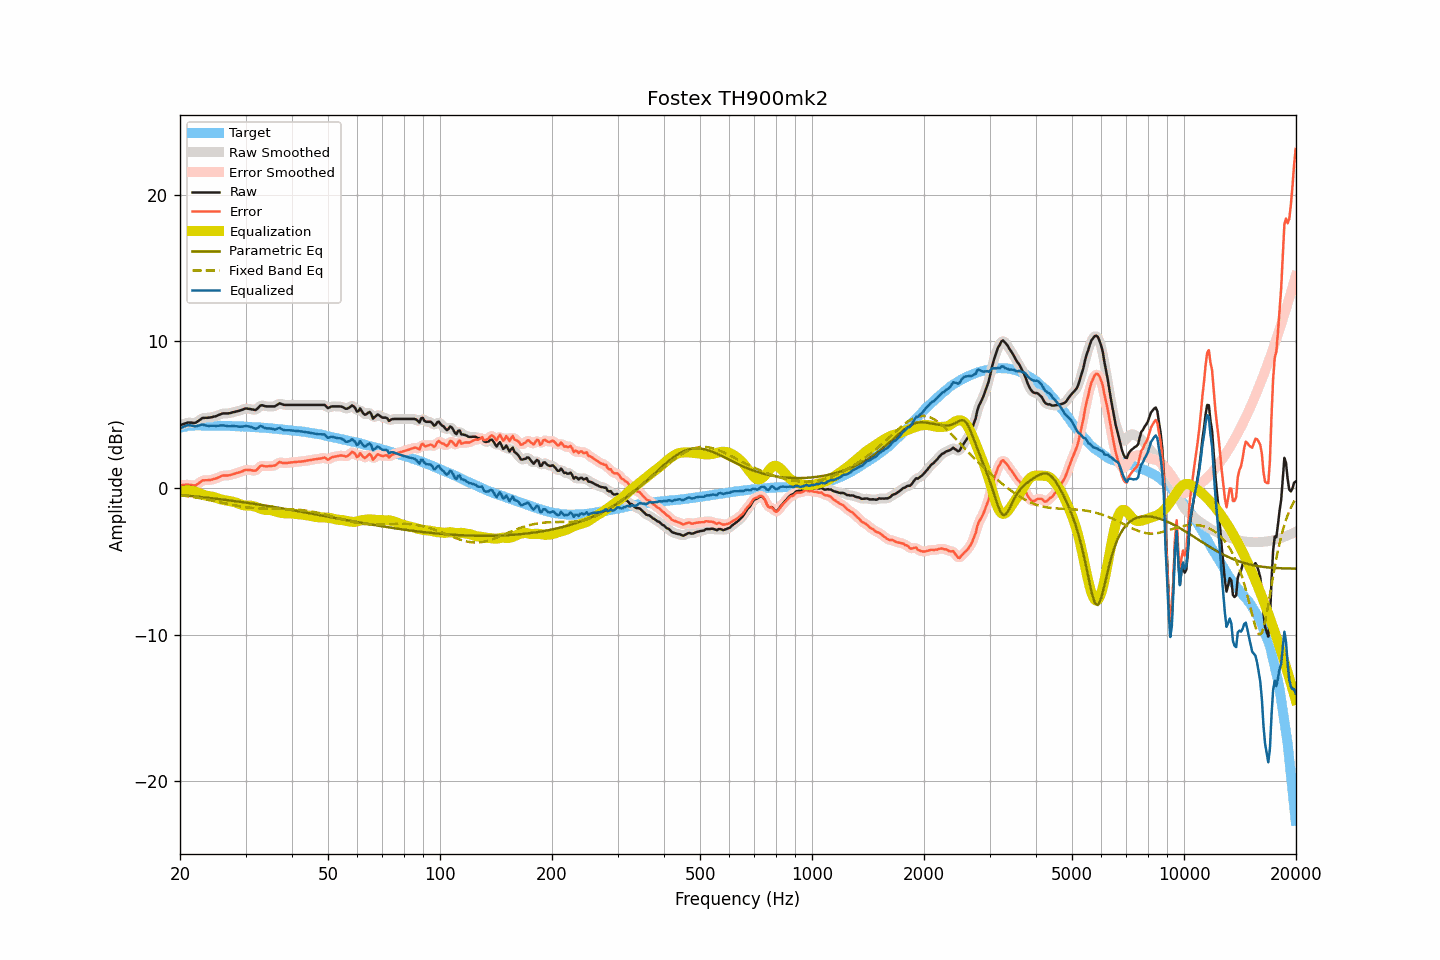

The data file committed next to this chart (first rows):
frequency, raw, smoothed, error, error_smoothed, equalization, parametric_eq, fixed_band_eq, equalized_raw, equalized_smoothed, target
20.00, 4.27, 4.27, 0.18, 0.18, -0.23, -0.48, -0.49, 4.04, 4.04, 4.09
20.20, 4.31, 4.32, 0.19, 0.19, -0.21, -0.49, -0.51, 4.10, 4.11, 4.12
20.40, 4.36, 4.36, 0.20, 0.21, -0.19, -0.50, -0.52, 4.16, 4.17, 4.15
20.61, 4.39, 4.40, 0.22, 0.22, -0.18, -0.51, -0.54, 4.21, 4.21, 4.17
20.81, 4.43, 4.43, 0.22, 0.23, -0.18, -0.52, -0.55, 4.25, 4.25, 4.20
21.02, 4.46, 4.45, 0.23, 0.23, -0.18, -0.53, -0.57, 4.29, 4.27, 4.23
21.23, 4.45, 4.46, 0.21, 0.22, -0.18, -0.54, -0.58, 4.27, 4.28, 4.24
21.44, 4.45, 4.45, 0.20, 0.20, -0.20, -0.55, -0.60, 4.26, 4.26, 4.25
21.66, 4.44, 4.44, 0.18, 0.18, -0.21, -0.56, -0.62, 4.24, 4.23, 4.26
21.87, 4.44, 4.45, 0.18, 0.18, -0.23, -0.57, -0.63, 4.21, 4.22, 4.26
22.09, 4.47, 4.48, 0.20, 0.21, -0.26, -0.58, -0.65, 4.20, 4.22, 4.27
22.31, 4.55, 4.54, 0.28, 0.27, -0.30, -0.60, -0.67, 4.24, 4.23, 4.27
22.54, 4.61, 4.62, 0.35, 0.35, -0.35, -0.61, -0.69, 4.27, 4.27, 4.27
22.76, 4.70, 4.70, 0.43, 0.43, -0.40, -0.62, -0.71, 4.30, 4.30, 4.27
22.99, 4.77, 4.75, 0.52, 0.49, -0.44, -0.63, -0.73, 4.33, 4.31, 4.26
23.22, 4.77, 4.78, 0.52, 0.52, -0.48, -0.64, -0.75, 4.29, 4.30, 4.26
23.45, 4.78, 4.79, 0.53, 0.53, -0.52, -0.65, -0.77, 4.27, 4.27, 4.25
23.69, 4.78, 4.79, 0.53, 0.53, -0.54, -0.66, -0.79, 4.24, 4.24, 4.25
23.92, 4.79, 4.80, 0.54, 0.54, -0.56, -0.68, -0.81, 4.24, 4.24, 4.25
24.16, 4.81, 4.81, 0.55, 0.56, -0.57, -0.69, -0.83, 4.24, 4.24, 4.26
24.40, 4.84, 4.84, 0.57, 0.58, -0.59, -0.70, -0.86, 4.24, 4.24, 4.26
24.65, 4.86, 4.86, 0.61, 0.60, -0.62, -0.71, -0.88, 4.25, 4.24, 4.25
24.89, 4.89, 4.89, 0.64, 0.64, -0.65, -0.73, -0.90, 4.23, 4.24, 4.25
25.14, 4.93, 4.93, 0.68, 0.68, -0.69, -0.74, -0.93, 4.24, 4.24, 4.25
25.39, 4.98, 4.97, 0.73, 0.72, -0.73, -0.75, -0.95, 4.25, 4.24, 4.25
25.65, 5.01, 5.02, 0.77, 0.78, -0.76, -0.77, -0.97, 4.25, 4.26, 4.25
25.91, 5.06, 5.06, 0.83, 0.82, -0.79, -0.78, -1.00, 4.27, 4.27, 4.24
26.16, 5.08, 5.08, 0.85, 0.84, -0.82, -0.79, -1.02, 4.27, 4.26, 4.23
26.43, 5.08, 5.09, 0.85, 0.85, -0.84, -0.81, -1.04, 4.24, 4.25, 4.23
26.69, 5.08, 5.08, 0.85, 0.85, -0.86, -0.82, -1.07, 4.22, 4.22, 4.23
26.96, 5.08, 5.09, 0.85, 0.86, -0.88, -0.84, -1.09, 4.21, 4.21, 4.23
27.23, 5.10, 5.11, 0.87, 0.88, -0.90, -0.85, -1.11, 4.21, 4.21, 4.23
27.50, 5.13, 5.13, 0.91, 0.91, -0.92, -0.86, -1.14, 4.22, 4.22, 4.23
27.77, 5.16, 5.16, 0.95, 0.94, -0.94, -0.88, -1.16, 4.23, 4.22, 4.22
28.05, 5.18, 5.19, 0.97, 0.98, -0.97, -0.89, -1.18, 4.22, 4.22, 4.22
28.33, 5.21, 5.21, 1.01, 1.01, -1.00, -0.91, -1.20, 4.21, 4.21, 4.20
28.62, 5.24, 5.24, 1.04, 1.04, -1.05, -0.92, -1.22, 4.20, 4.19, 4.20
28.90, 5.26, 5.27, 1.06, 1.07, -1.09, -0.94, -1.24, 4.18, 4.18, 4.20
29.19, 5.30, 5.31, 1.12, 1.11, -1.13, -0.95, -1.26, 4.18, 4.18, 4.19
29.48, 5.35, 5.35, 1.15, 1.16, -1.16, -0.97, -1.28, 4.19, 4.19, 4.20
29.78, 5.39, 5.39, 1.21, 1.20, -1.18, -0.98, -1.30, 4.21, 4.21, 4.19
30.08, 5.42, 5.41, 1.24, 1.23, -1.19, -1.00, -1.31, 4.23, 4.22, 4.18
30.38, 5.40, 5.41, 1.23, 1.24, -1.20, -1.02, -1.33, 4.21, 4.21, 4.17
30.68, 5.39, 5.40, 1.22, 1.23, -1.20, -1.03, -1.34, 4.19, 4.20, 4.17
30.99, 5.37, 5.37, 1.22, 1.21, -1.21, -1.05, -1.35, 4.17, 4.17, 4.16
31.30, 5.35, 5.35, 1.20, 1.19, -1.22, -1.06, -1.36, 4.13, 4.12, 4.16
31.61, 5.33, 5.33, 1.18, 1.18, -1.25, -1.08, -1.37, 4.09, 4.08, 4.15
31.93, 5.31, 5.34, 1.17, 1.20, -1.28, -1.10, -1.38, 4.03, 4.06, 4.14
32.24, 5.40, 5.41, 1.27, 1.28, -1.32, -1.11, -1.39, 4.08, 4.09, 4.13
32.57, 5.51, 5.51, 1.39, 1.39, -1.36, -1.13, -1.40, 4.15, 4.15, 4.13
32.89, 5.62, 5.60, 1.50, 1.48, -1.40, -1.15, -1.40, 4.22, 4.19, 4.12
33.22, 5.64, 5.63, 1.53, 1.52, -1.44, -1.17, -1.41, 4.20, 4.19, 4.11
33.55, 5.60, 5.62, 1.50, 1.51, -1.47, -1.18, -1.41, 4.13, 4.14, 4.11
33.89, 5.57, 5.59, 1.48, 1.49, -1.49, -1.20, -1.41, 4.08, 4.09, 4.10
34.23, 5.56, 5.57, 1.47, 1.48, -1.50, -1.22, -1.42, 4.06, 4.07, 4.09
34.57, 5.56, 5.56, 1.49, 1.48, -1.50, -1.23, -1.42, 4.06, 4.06, 4.08
34.92, 5.56, 5.56, 1.50, 1.49, -1.51, -1.25, -1.42, 4.06, 4.06, 4.07
35.27, 5.56, 5.56, 1.50, 1.50, -1.52, -1.27, -1.42, 4.04, 4.04, 4.06
35.62, 5.56, 5.56, 1.52, 1.51, -1.55, -1.29, -1.42, 4.01, 4.01, 4.05
35.97, 5.57, 5.59, 1.53, 1.55, -1.58, -1.31, -1.42, 3.98, 4.00, 4.04
... 635 more rows
